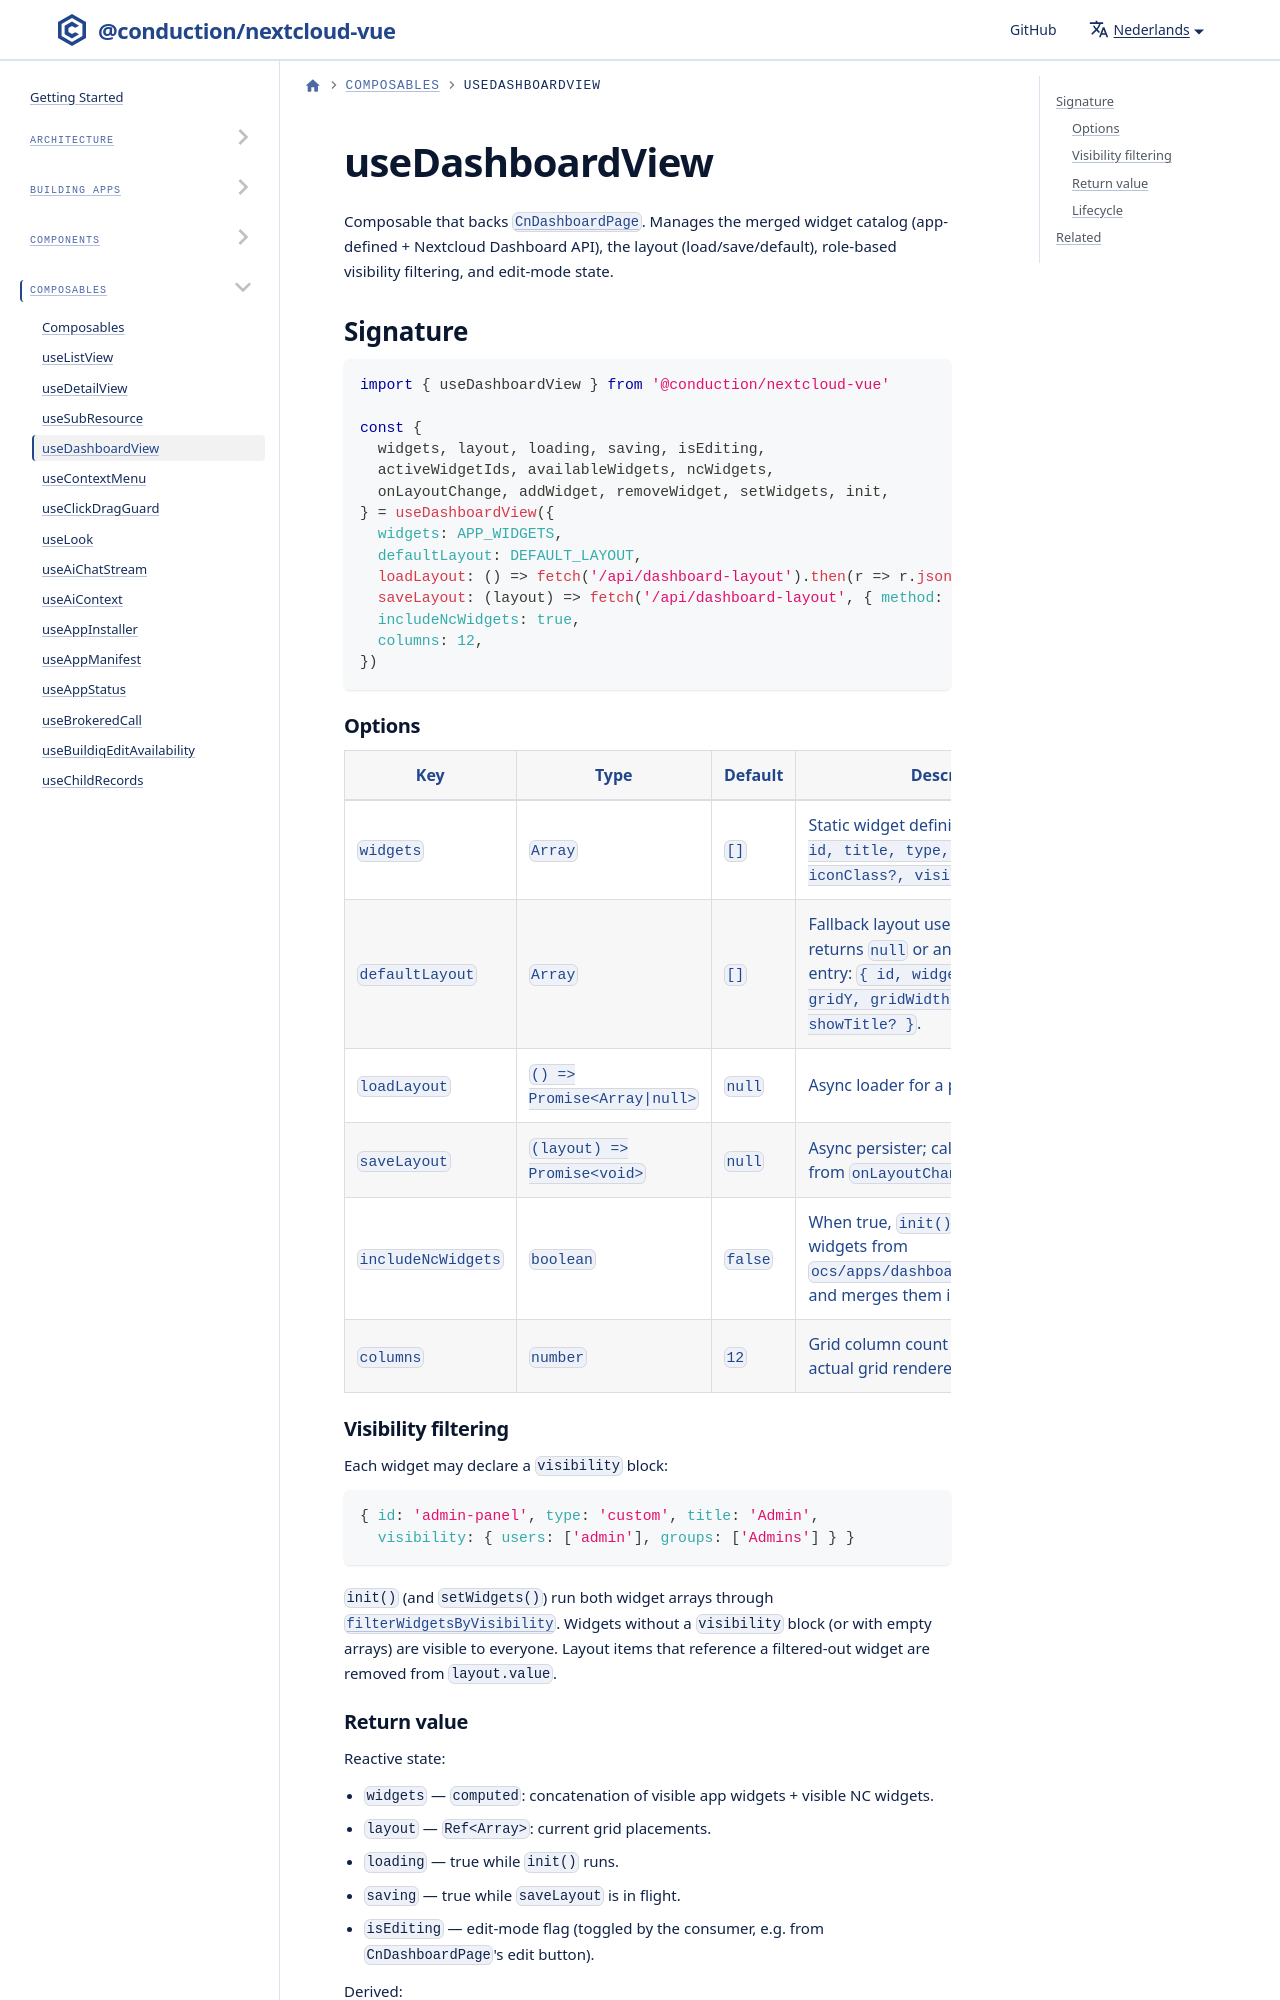

repository: ConductionNL/nextcloud-vue · page: nl/docs/utilities/composables/use-dashboard-view/index.html · generator: docusaurus

---
sidebar_position: 4
---

# useDashboardView

Composable that backs [`CnDashboardPage`](../../components/cn-dashboard-page.md). Manages the merged widget catalog (app-defined + Nextcloud Dashboard API), the layout (load/save/default), role-based visibility filtering, and edit-mode state.
